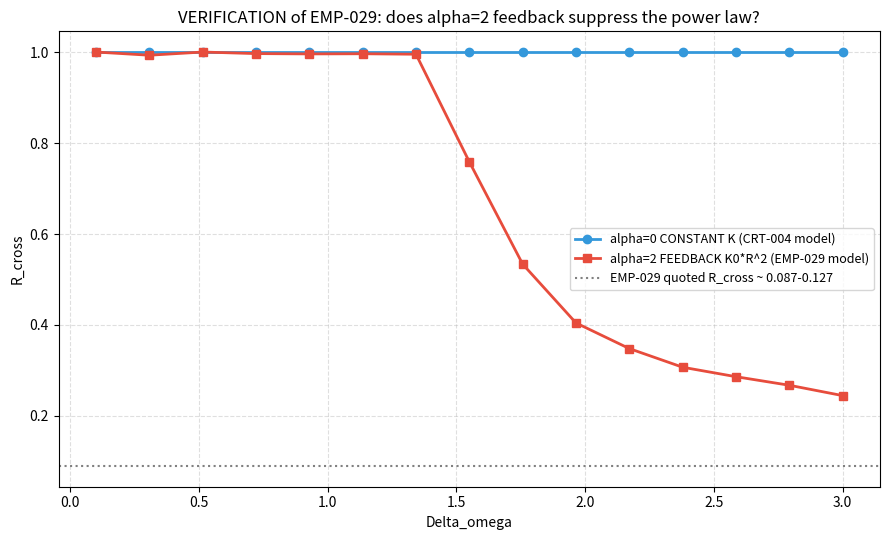

The script that saved this image:
"""
TARGETED VERIFICATION of EMP-029 (minimax): "flat gamma~0 in symmetric two-cluster
feedback Kuramoto."

KEY QUESTION: EMP-029 uses the alpha=2 FEEDBACK model (K_eff = K0*R^2), whereas
my CRT-004 adjudication (and EMP-020/EMP-015) used the alpha=0 CONSTANT-K mean-field
model. Does the presence of nonlinear feedback (alpha=2) SUPPRESS the resonance-gap
power law, producing the flat R_cross that minimax observed?

If YES: the "resonance-gap exponent" exists ONLY in the alpha=0 / constant-K model,
and EMP-029's flat result is fully expected (different model), NOT a contradiction.
This is the reconciliation between the gamma~1.58 camp and the gamma~0 camp.

We implement BOTH models on an identical two-cluster lattice and compare R_cross(dw):
  Model CONST-K (alpha=0): K_eff = K0 constant
  Model FB (alpha=2):      K_eff = K0 * R^2   (R = global order parameter)
"""
import numpy as np
import matplotlib
matplotlib.use('Agg')
import matplotlib.pyplot as plt

N_PER = 30
K0 = 2.0
ALPHA = 2
SIGMA = 0.1
DT = 0.05
T_SETTLE = 30.0
T_MEAS = 20.0


def sim_two_cluster(dw, model='constK', alpha=2.0, sigma=0.1, K0=2.0,
                    T_settle=30.0, T_meas=20.0, dt=0.05, seed=1):
    np.random.seed(seed)
    N = 2 * N_PER
    # intra-cluster dispersion
    d1 = np.random.normal(0, sigma, N_PER)
    d2 = np.random.normal(0, sigma, N_PER)
    w1 = -0.5 * dw + d1
    w2 = 0.5 * dw + d2
    omega = np.concatenate([w1, w2])
    theta = np.random.uniform(-np.pi, np.pi, N)
    n_set = int(T_settle / dt)
    n_meas = int(T_meas / dt)
    for _ in range(n_set):
        z = np.mean(np.exp(1j * theta))
        R = np.abs(z)
        psi = np.angle(z)
        if model == 'fb':
            Kef = K0 * (R ** alpha)
        else:
            Kef = K0
        theta = theta + (omega + Kef * np.sin(psi - theta)) * dt
    coh = []
    for _ in range(n_meas):
        z = np.mean(np.exp(1j * theta))
        R = np.abs(z)
        psi = np.angle(z)
        if model == 'fb':
            Kef = K0 * (R ** alpha)
        else:
            Kef = K0
        theta = theta + (omega + Kef * np.sin(psi - theta)) * dt
        z1 = np.mean(np.exp(1j * theta[:N_PER]))
        z2 = np.mean(np.exp(1j * theta[N_PER:]))
        if np.abs(z1) > 1e-4 and np.abs(z2) > 1e-4:
            coh.append(np.exp(1j * (np.angle(z1) - np.angle(z2))))
        else:
            coh.append(0.0)
    return np.abs(np.mean(coh))


dw = np.linspace(0.1, 3.0, 15)

results = {'constK': [], 'fb': []}
for model in ['constK', 'fb']:
    for w in dw:
        # average over a few seeds
        vals = [sim_two_cluster(w, model=model, alpha=ALPHA, sigma=SIGMA,
                                K0=K0, seed=s) for s in [1, 2, 3]]
        results[model].append(np.mean(vals))

fig, ax = plt.subplots(figsize=(9, 5.5))
ax.plot(dw, results['constK'], 'o-', color='#3498db', lw=2, label='alpha=0 CONSTANT K (CRT-004 model)')
ax.plot(dw, results['fb'], 's-', color='#e74c3c', lw=2, label='alpha=2 FEEDBACK K0*R^2 (EMP-029 model)')
ax.axhline(0.09, color='gray', ls=':', label='EMP-029 quoted R_cross ~ 0.087-0.127')
ax.set_xlabel('Delta_omega')
ax.set_ylabel('R_cross')
ax.set_title('VERIFICATION of EMP-029: does alpha=2 feedback suppress the power law?')
ax.grid(True, ls='--', alpha=0.4)
ax.legend(fontsize=9)
plt.tight_layout()
out = 'verify_emp029_feedback_vs_constK.png'
plt.savefig(out, dpi=150, bbox_inches='tight')
print('saved', out)
plt.close()

from scipy.optimize import curve_fit
def pl(x, a, g):
    return a * (x ** (-g))
for model in ['constK', 'fb']:
    r = np.array(results[model])
    m = r > 1e-4
    try:
        popt, _ = curve_fit(pl, dw[m], r[m], p0=[1.0, 1.0], maxfev=20000)
        print('%-8s global power-law fit gamma = %.4f' % (model, popt[1]))
    except Exception as e:
        print('%-8s fit failed' % model)
print('constK R_cross range: %.3f .. %.3f' % (min(results['constK']), max(results['constK'])))
print('fb      R_cross range: %.3f .. %.3f' % (min(results['fb']), max(results['fb'])))
